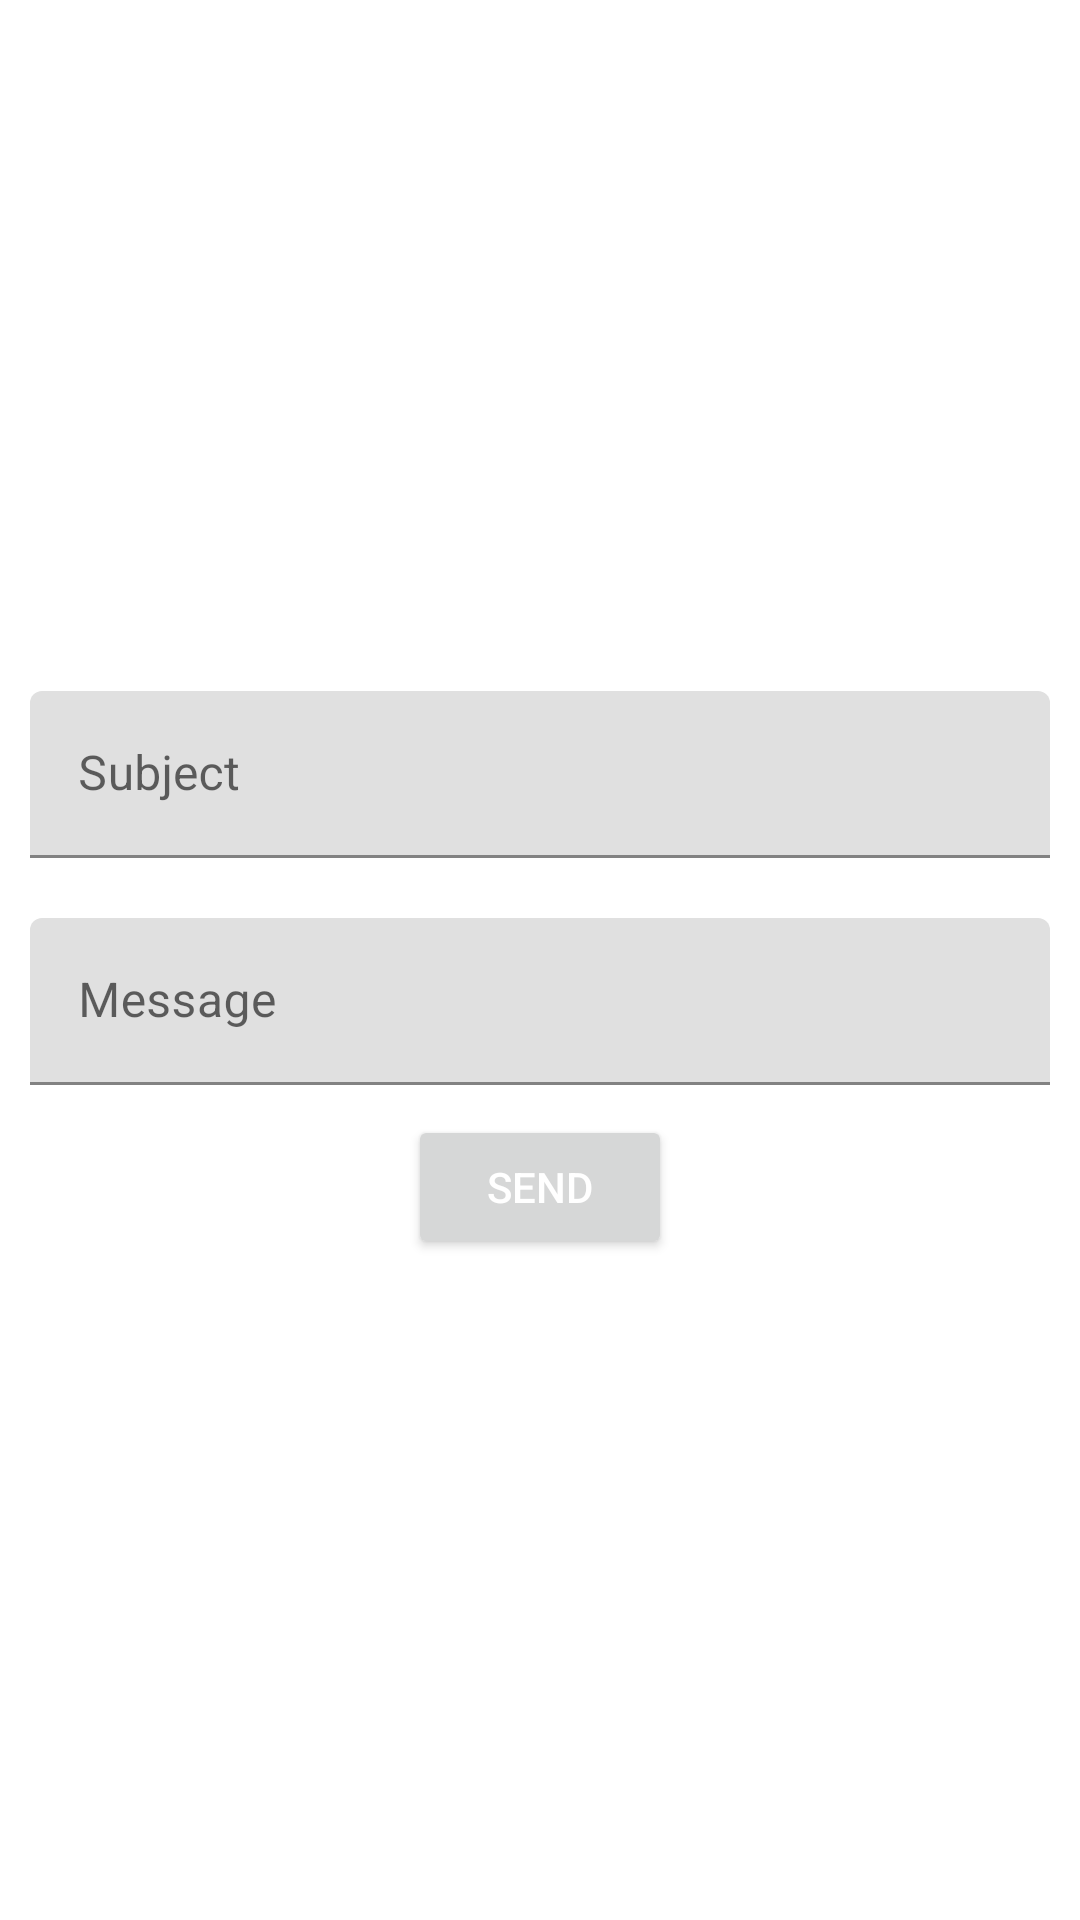

Produce the Android XML layout that renders to this screen, including the resource entries it uses.
<!-- AndroidManifest.xml: application theme AppTheme -->
<!-- res/layout/activity_feedback.xml -->
<?xml version="1.0" encoding="utf-8"?>
<RelativeLayout xmlns:android="http://schemas.android.com/apk/res/android"
    xmlns:app="http://schemas.android.com/apk/res-auto"
    xmlns:tools="http://schemas.android.com/tools"
    android:layout_width="match_parent"
    android:layout_height="match_parent"
    tools:context=".Feedback">
    <LinearLayout
        android:layout_width="match_parent"
        android:layout_height="wrap_content"
        android:layout_centerInParent="true"
        android:orientation="vertical">
        <com.google.android.material.textfield.TextInputLayout
            android:layout_width="match_parent"
            android:layout_height="wrap_content"
            android:hint="Subject"
            android:layout_margin="10dp"
            app:hintTextColor="@color/textColor"
            android:id="@+id/subject">
            <com.google.android.material.textfield.TextInputEditText
                android:layout_width="match_parent"
                android:layout_height="wrap_content"
                android:id="@+id/subjectText"/>
        </com.google.android.material.textfield.TextInputLayout>
        <com.google.android.material.textfield.TextInputLayout
            android:layout_width="match_parent"
            android:layout_height="wrap_content"
            android:hint="Message"
            android:layout_margin="10dp"
            app:hintTextColor="@color/textColor"
            android:id="@+id/message">
            <com.google.android.material.textfield.TextInputEditText
                android:layout_width="match_parent"
                android:layout_height="wrap_content"
                android:id="@+id/messageText"/>
        </com.google.android.material.textfield.TextInputLayout>
        <Button
            android:layout_width="wrap_content"
            android:layout_height="wrap_content"
            android:layout_gravity="center"
            android:text="Send"
            android:id="@+id/sendFeedbackBtn"
            android:textColor="#fff"/>
    </LinearLayout>

</RelativeLayout>
<!-- resources referenced by this layout -->
<resources>
  <color name="textColor">#000000</color>
  <style name="AppTheme" parent="Theme.MaterialComponents.DayNight.NoActionBar">
          
          <item name="colorPrimary">@color/colorPrimary</item>
          <item name="colorAccent">@color/colorAccent</item>
      </style>
  <color name="colorPrimary">#01579B</color>
  <color name="colorAccent">#03DAC5</color>
</resources>
